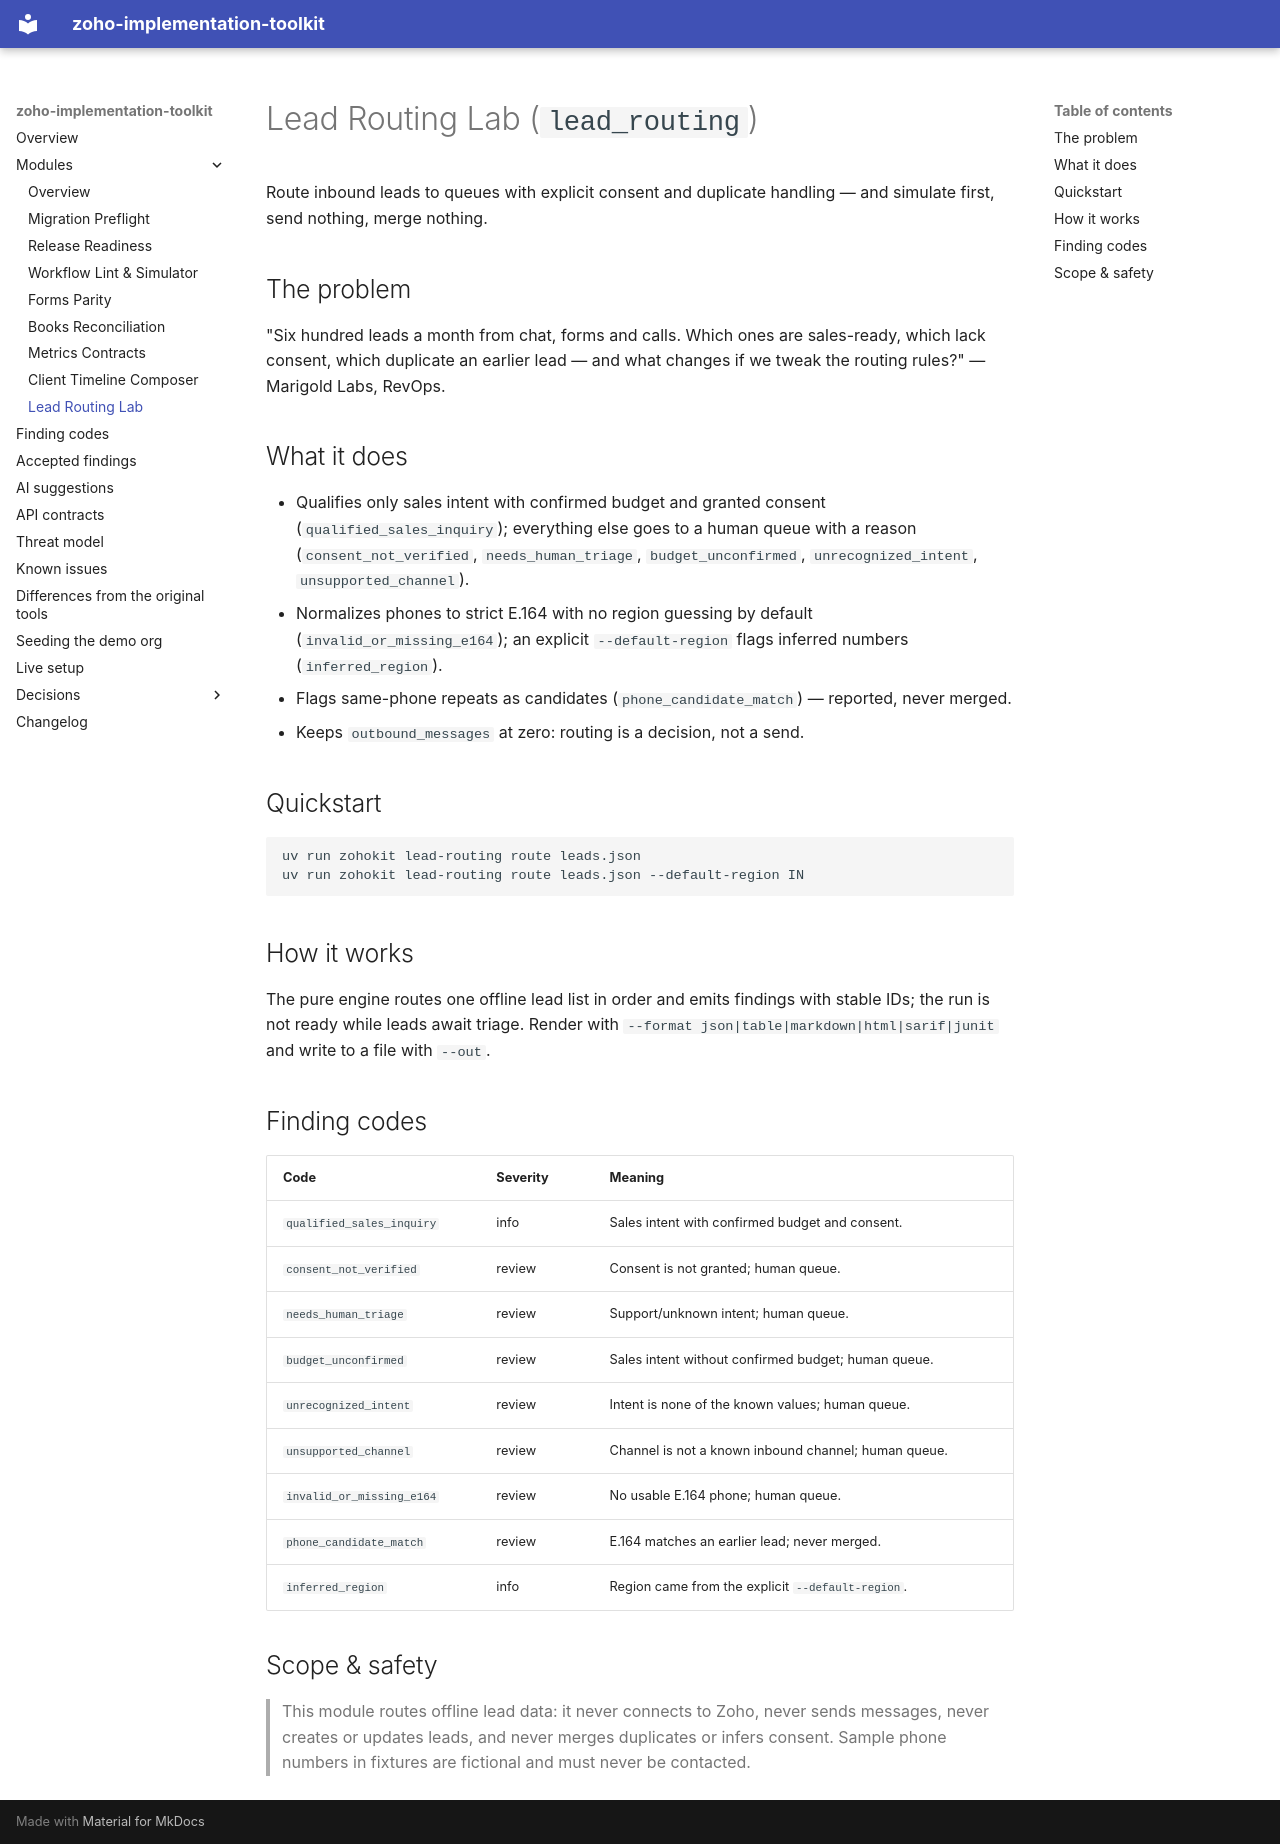

repository: prashobnair/zoho-implementation-toolkit · page: modules/lead_routing/index.html · generator: mkdocs

# Lead Routing Lab (`lead_routing`)

Route inbound leads to queues with explicit consent and duplicate handling —
and simulate first, send nothing, merge nothing.

## The problem

"Six hundred leads a month from chat, forms and calls. Which ones are
sales-ready, which lack consent, which duplicate an earlier lead — and what
changes if we tweak the routing rules?" — Marigold Labs, RevOps.

## What it does

- Qualifies only sales intent with confirmed budget and granted consent
  (`qualified_sales_inquiry`); everything else goes to a human queue with a
  reason (`consent_not_verified`, `needs_human_triage`, `budget_unconfirmed`,
  `unrecognized_intent`, `unsupported_channel`).
- Normalizes phones to strict E.164 with no region guessing by default
  (`invalid_or_missing_e164`); an explicit `--default-region` flags inferred
  numbers (`inferred_region`).
- Flags same-phone repeats as candidates (`phone_candidate_match`) — reported,
  never merged.
- Keeps `outbound_messages` at zero: routing is a decision, not a send.

## Quickstart

```sh
uv run zohokit lead-routing route leads.json
uv run zohokit lead-routing route leads.json --default-region IN
```

## How it works

The pure engine routes one offline lead list in order and emits findings with
stable IDs; the run is not ready while leads await triage. Render with
`--format json|table|markdown|html|sarif|junit` and write to a file with `--out`.

## Finding codes

| Code | Severity | Meaning |
|---|---|---|
| `qualified_sales_inquiry` | info | Sales intent with confirmed budget and consent. |
| `consent_not_verified` | review | Consent is not granted; human queue. |
| `needs_human_triage` | review | Support/unknown intent; human queue. |
| `budget_unconfirmed` | review | Sales intent without confirmed budget; human queue. |
| `unrecognized_intent` | review | Intent is none of the known values; human queue. |
| `unsupported_channel` | review | Channel is not a known inbound channel; human queue. |
| `invalid_or_missing_e164` | review | No usable E.164 phone; human queue. |
| `phone_candidate_match` | review | E.164 matches an earlier lead; never merged. |
| `inferred_region` | info | Region came from the explicit `--default-region`. |

## Scope & safety

> This module routes offline lead data: it never connects to Zoho, never
> sends messages, never creates or updates leads, and never merges duplicates
> or infers consent. Sample phone numbers in fixtures are fictional and must
> never be contacted.
